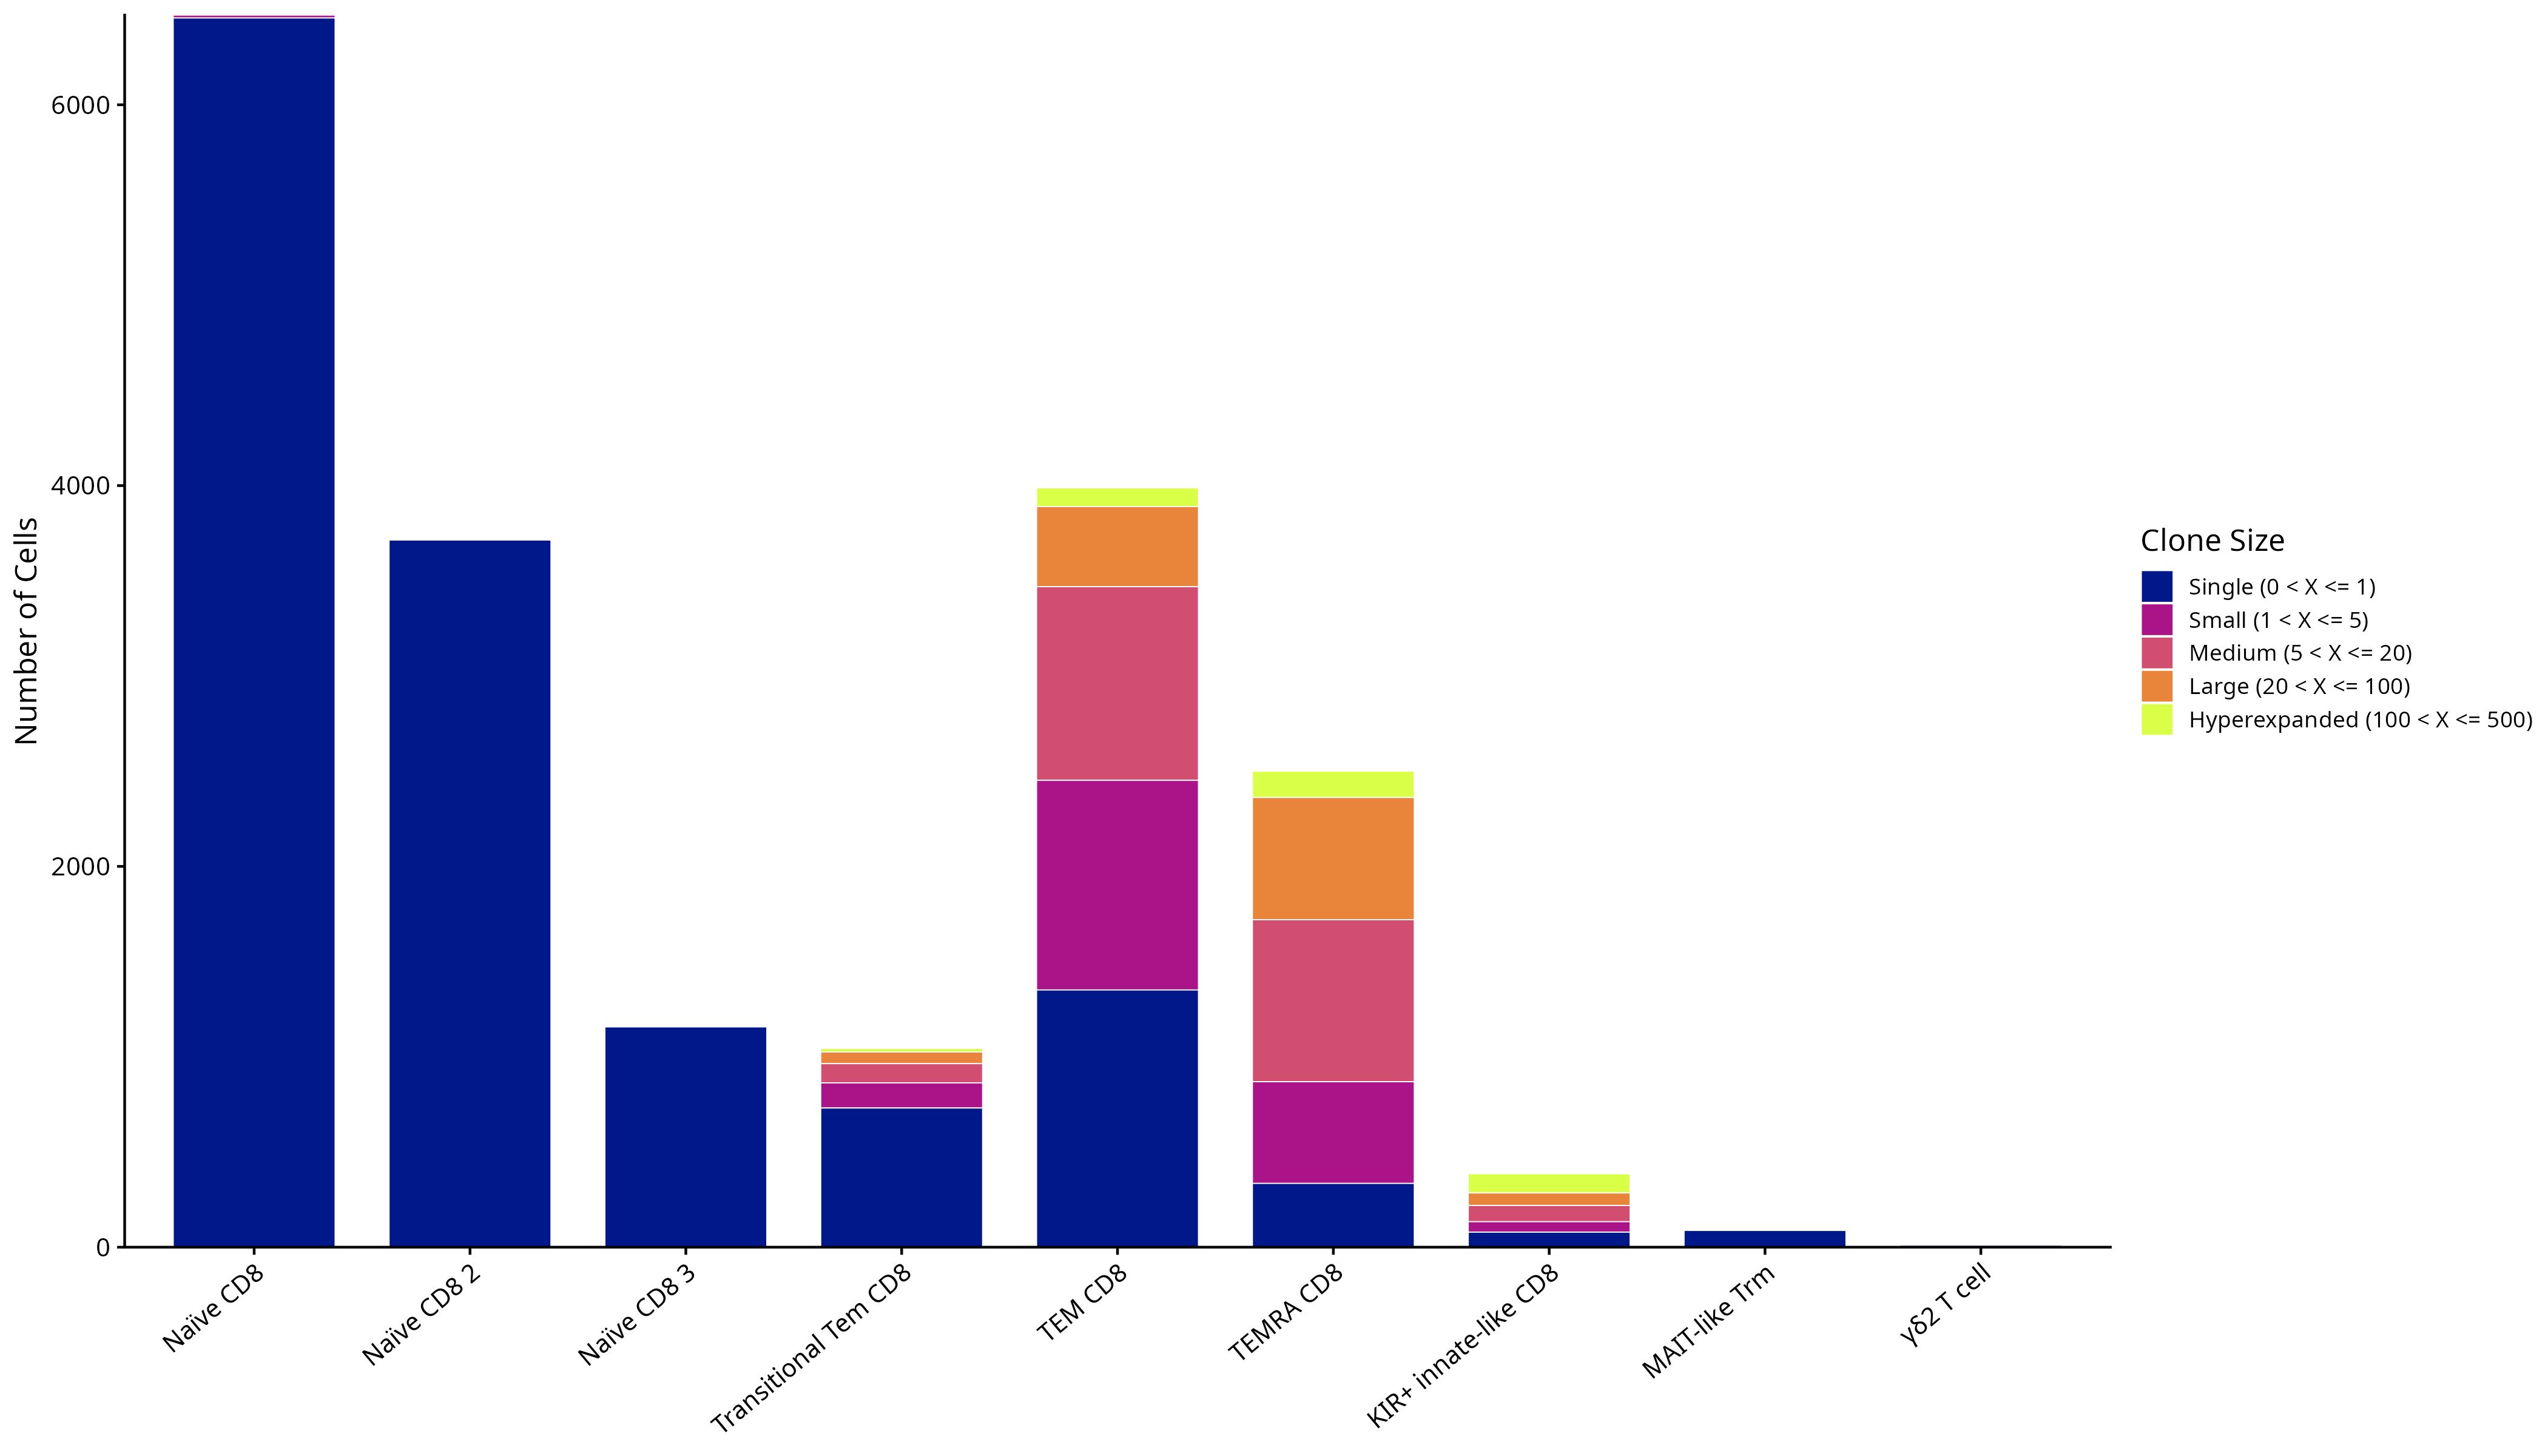

Data behind this chart, as committed beside it:
CD8_Annotation, cloneSize, n, prop
KIR+ innate-like CD8, Hyperexpanded (100 < X <= 500), 101, 0.2617
KIR+ innate-like CD8, Large (20 < X <= 100), 66, 0.171
KIR+ innate-like CD8, Medium (5 < X <= 20), 85, 0.2202
KIR+ innate-like CD8, Small (1 < X <= 5), 55, 0.1425
KIR+ innate-like CD8, Single (0 < X <= 1), 79, 0.2047
MAIT-like Trm, Small (1 < X <= 5), 6, 0.06383
MAIT-like Trm, Single (0 < X <= 1), 88, 0.9362
Naïve CD8, Small (1 < X <= 5), 15, 0.002318
Naïve CD8, Single (0 < X <= 1), 6456, 0.9977
Naïve CD8 2, Small (1 < X <= 5), 2, 0.0005382
Naïve CD8 2, Single (0 < X <= 1), 3714, 0.9995
Naïve CD8 3, Medium (5 < X <= 20), 3, 0.00258
Naïve CD8 3, Small (1 < X <= 5), 3, 0.00258
Naïve CD8 3, Single (0 < X <= 1), 1157, 0.9948
TEM CD8, Hyperexpanded (100 < X <= 500), 98, 0.02457
TEM CD8, Large (20 < X <= 100), 421, 0.1056
TEM CD8, Medium (5 < X <= 20), 1017, 0.255
TEM CD8, Small (1 < X <= 5), 1101, 0.2761
TEM CD8, Single (0 < X <= 1), 1351, 0.3388
TEMRA CD8, Hyperexpanded (100 < X <= 500), 138, 0.0552
TEMRA CD8, Large (20 < X <= 100), 642, 0.2568
TEMRA CD8, Medium (5 < X <= 20), 851, 0.3404
TEMRA CD8, Small (1 < X <= 5), 534, 0.2136
TEMRA CD8, Single (0 < X <= 1), 335, 0.134
Transitional Tem CD8, Hyperexpanded (100 < X <= 500), 19, 0.0182
Transitional Tem CD8, Large (20 < X <= 100), 61, 0.05843
Transitional Tem CD8, Medium (5 < X <= 20), 101, 0.09674
Transitional Tem CD8, Small (1 < X <= 5), 132, 0.1264
Transitional Tem CD8, Single (0 < X <= 1), 731, 0.7002
γδ2 T cell, Large (20 < X <= 100), 1, 0.05263
γδ2 T cell, Medium (5 < X <= 20), 3, 0.1579
γδ2 T cell, Small (1 < X <= 5), 5, 0.2632
γδ2 T cell, Single (0 < X <= 1), 10, 0.5263
